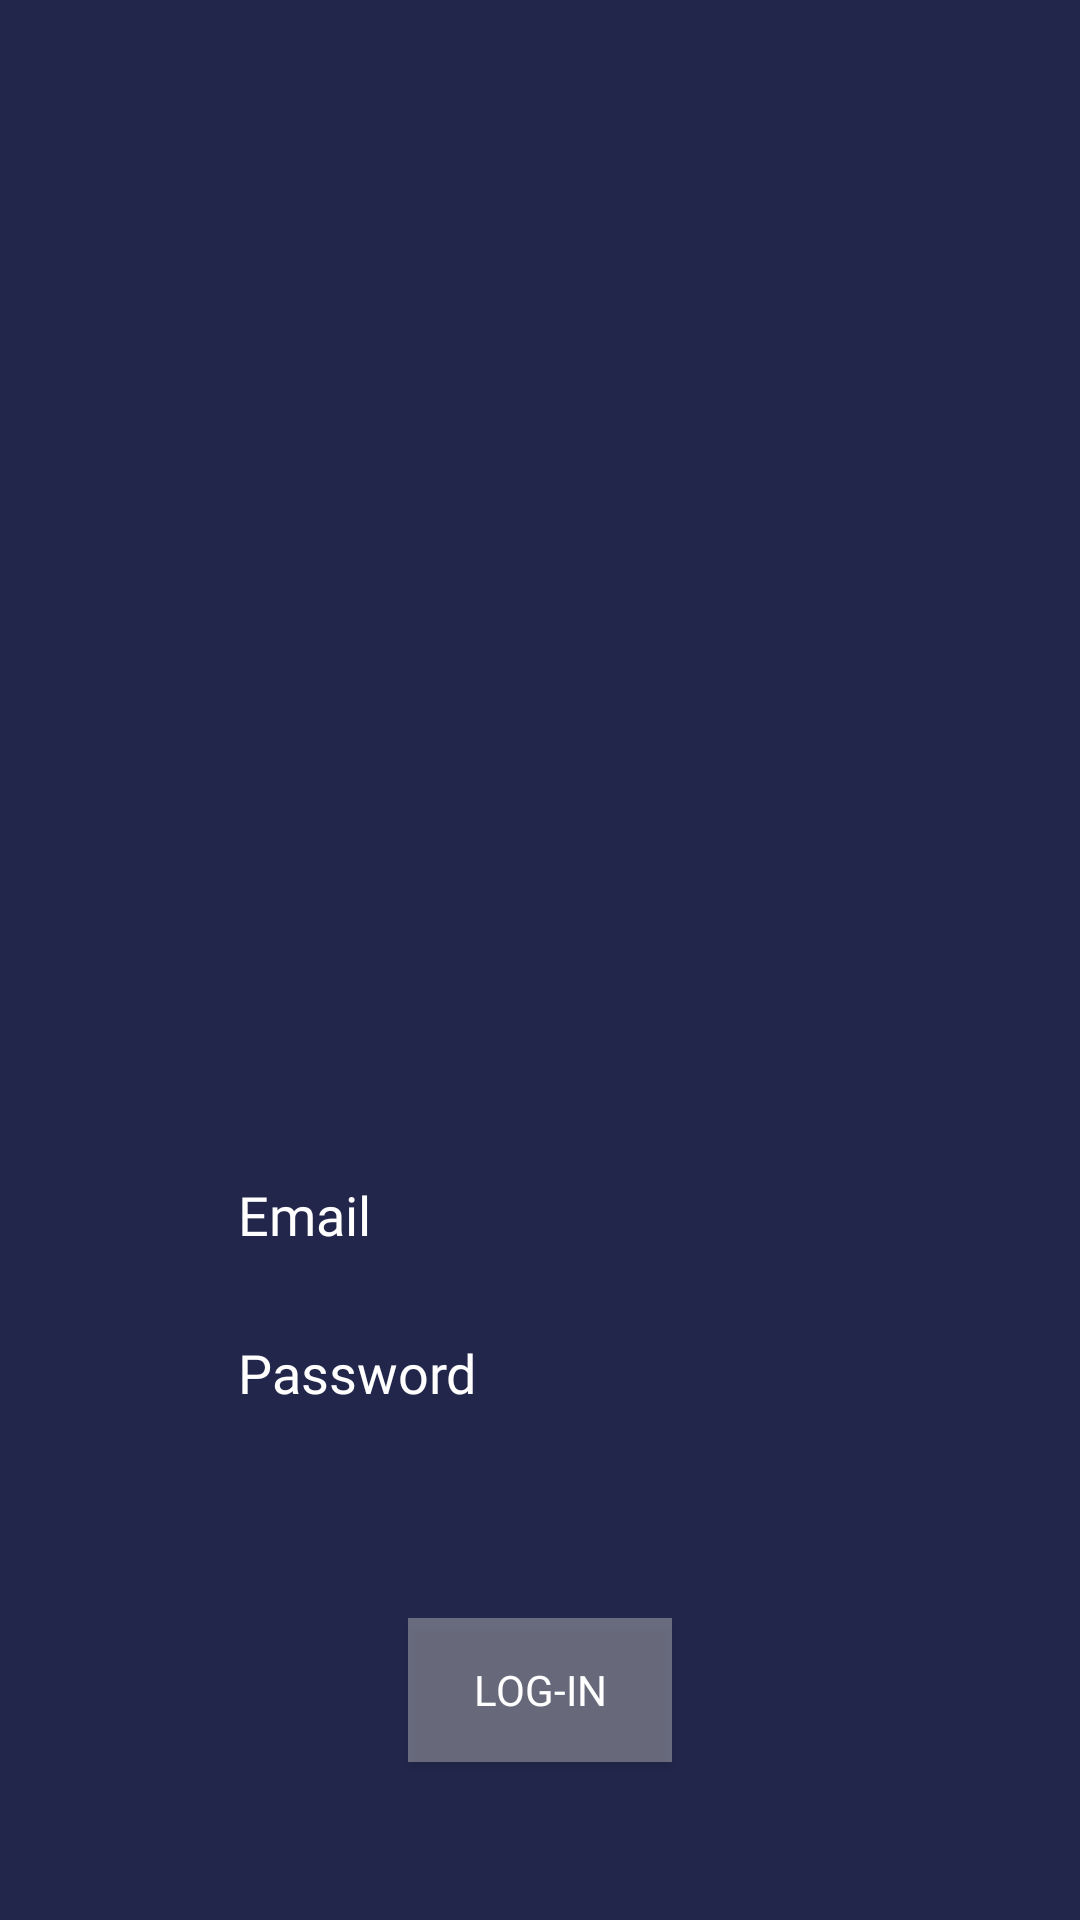

Android layout source for this screen:
<!-- AndroidManifest.xml: application theme Theme.AppCompat.Light -->
<!-- res/layout/activity_main.xml -->
<?xml version="1.0" encoding="utf-8"?>
<android.support.constraint.ConstraintLayout xmlns:android="http://schemas.android.com/apk/res/android"
    xmlns:app="http://schemas.android.com/apk/res-auto"
    xmlns:tools="http://schemas.android.com/tools"
    android:id="@+id/activity_main"
    android:layout_width="match_parent"
    android:layout_height="match_parent"
    android:background="@color/blue"
    tools:context="com.gogogatchi.gogogatchi.activities.MainActivity">

    <Button
        android:id="@+id/btnLogin"
        android:layout_width="wrap_content"
        android:layout_height="wrap_content"
        android:background="@color/shadow"
        android:text="@string/login"
        android:fontFamily="@font/gotham"
        android:textColor="@color/white"
        app:layout_constraintBottom_toBottomOf="parent"
        app:layout_constraintEnd_toEndOf="parent"
        app:layout_constraintStart_toStartOf="parent"
        app:layout_constraintTop_toTopOf="parent"
        app:layout_constraintVertical_bias="0.911" />

    <EditText
        android:id="@+id/editEmail"
        android:layout_width="wrap_content"
        android:layout_height="wrap_content"
        android:backgroundTint="@color/blue"
        android:ems="10"
        android:hint="@string/email"
        android:fontFamily="@font/gotham"
        android:inputType="textEmailAddress|textPersonName"
        android:textColor="@color/white"
        android:textColorHint="@color/white"
        app:layout_constraintBottom_toBottomOf="parent"
        app:layout_constraintEnd_toEndOf="parent"
        app:layout_constraintHorizontal_bias="0.503"
        app:layout_constraintStart_toStartOf="parent"
        app:layout_constraintTop_toTopOf="parent"
        app:layout_constraintVertical_bias="0.639" />

    <EditText
        android:id="@+id/editPassword"
        android:layout_width="wrap_content"
        android:layout_height="wrap_content"
        android:backgroundTint="@color/blue"
        android:ems="10"
        android:hint="@string/password"
        android:fontFamily="@font/gotham"
        android:inputType="textPassword"
        android:textColor="@color/white"
        android:textColorHint="@color/white"
        app:layout_constraintBottom_toBottomOf="parent"
        app:layout_constraintEnd_toEndOf="parent"
        app:layout_constraintHorizontal_bias="0.503"
        app:layout_constraintStart_toStartOf="parent"
        app:layout_constraintTop_toTopOf="parent"
        app:layout_constraintVertical_bias="0.727" />



    <android.support.v4.view.ViewPager
        android:id="@+id/viewPager"
        android:layout_width="368dp"
        android:layout_height="238dp"
        app:layout_constraintBottom_toBottomOf="parent"
        app:layout_constraintEnd_toEndOf="parent"
        app:layout_constraintStart_toStartOf="parent"
        app:layout_constraintTop_toTopOf="parent"
        app:layout_constraintVertical_bias="0.127" />
</android.support.constraint.ConstraintLayout>
<!-- resources referenced by this layout -->
<resources>
  <color name="blue">#22264b</color>
  <color name="shadow">#77BBBBBB</color>
  <color name="white">#FFFFFF</color>
  <string name="email">Email</string>
  <string name="login">Log-In</string>
  <string name="password">Password</string>
</resources>
